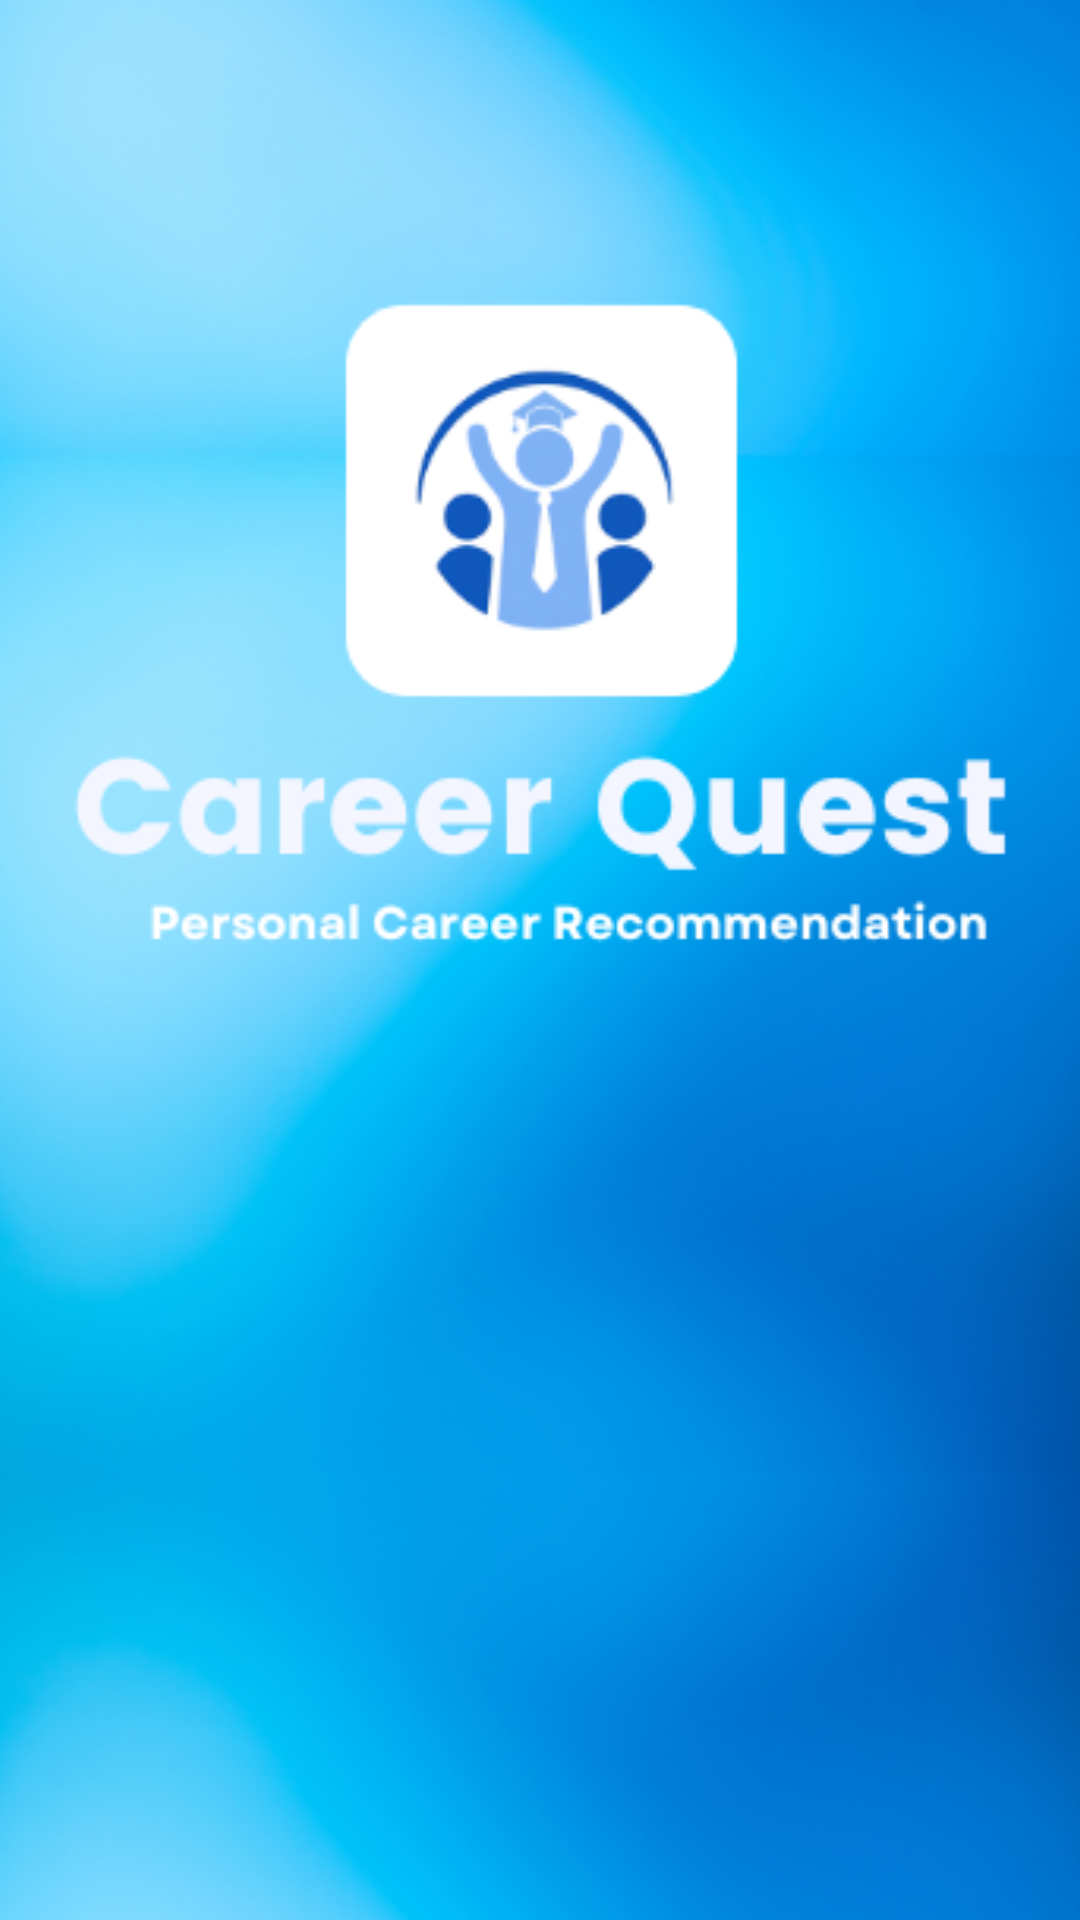

Write the Android layout XML for this screen, with the resource values it uses.
<!-- AndroidManifest.xml: application theme Theme.Capstone -->
<!-- res/layout/activity_splash.xml -->
<?xml version="1.0" encoding="utf-8"?>
<androidx.constraintlayout.widget.ConstraintLayout xmlns:android="http://schemas.android.com/apk/res/android"
    xmlns:app="http://schemas.android.com/apk/res-auto"
    xmlns:tools="http://schemas.android.com/tools"
    android:layout_width="match_parent"
    android:layout_height="match_parent"
    tools:context="ui.SplashScreen">

    <ImageView
        android:id="@+id/imageView"
        android:layout_width="435dp"
        android:layout_height="1034dp"
        app:layout_constraintBottom_toBottomOf="parent"
        app:layout_constraintEnd_toEndOf="parent"
        app:layout_constraintStart_toStartOf="parent"
        app:layout_constraintTop_toTopOf="parent"
        app:srcCompat="@drawable/splash" />
</androidx.constraintlayout.widget.ConstraintLayout>
<!-- resources referenced by this layout -->
<resources>
  <!-- drawable splash: png bitmap (drawable, 293073 bytes) -->
  <style name="Theme.Capstone" parent="Theme.Material3.Light.NoActionBar">
          
          <item name="colorPrimary">@color/my_prime</item>
          <item name="colorPrimaryVariant">@color/purple_700</item>
          <item name="colorOnPrimary">@color/white</item>
          
          <item name="colorSecondary">@color/teal_200</item>
          <item name="colorSecondaryVariant">@color/teal_700</item>
          <item name="colorOnSecondary">@color/black</item>
          
          <item name="android:statusBarColor">?attr/colorPrimaryVariant</item>
          
      </style>
  <color name="my_prime">#37AFE1</color>
  <color name="purple_700">#FF3700B3</color>
  <color name="white">#FFFFFFFF</color>
  <color name="teal_200">#FF03DAC5</color>
  <color name="teal_700">#FF018786</color>
  <color name="black">#FF000000</color>
</resources>
